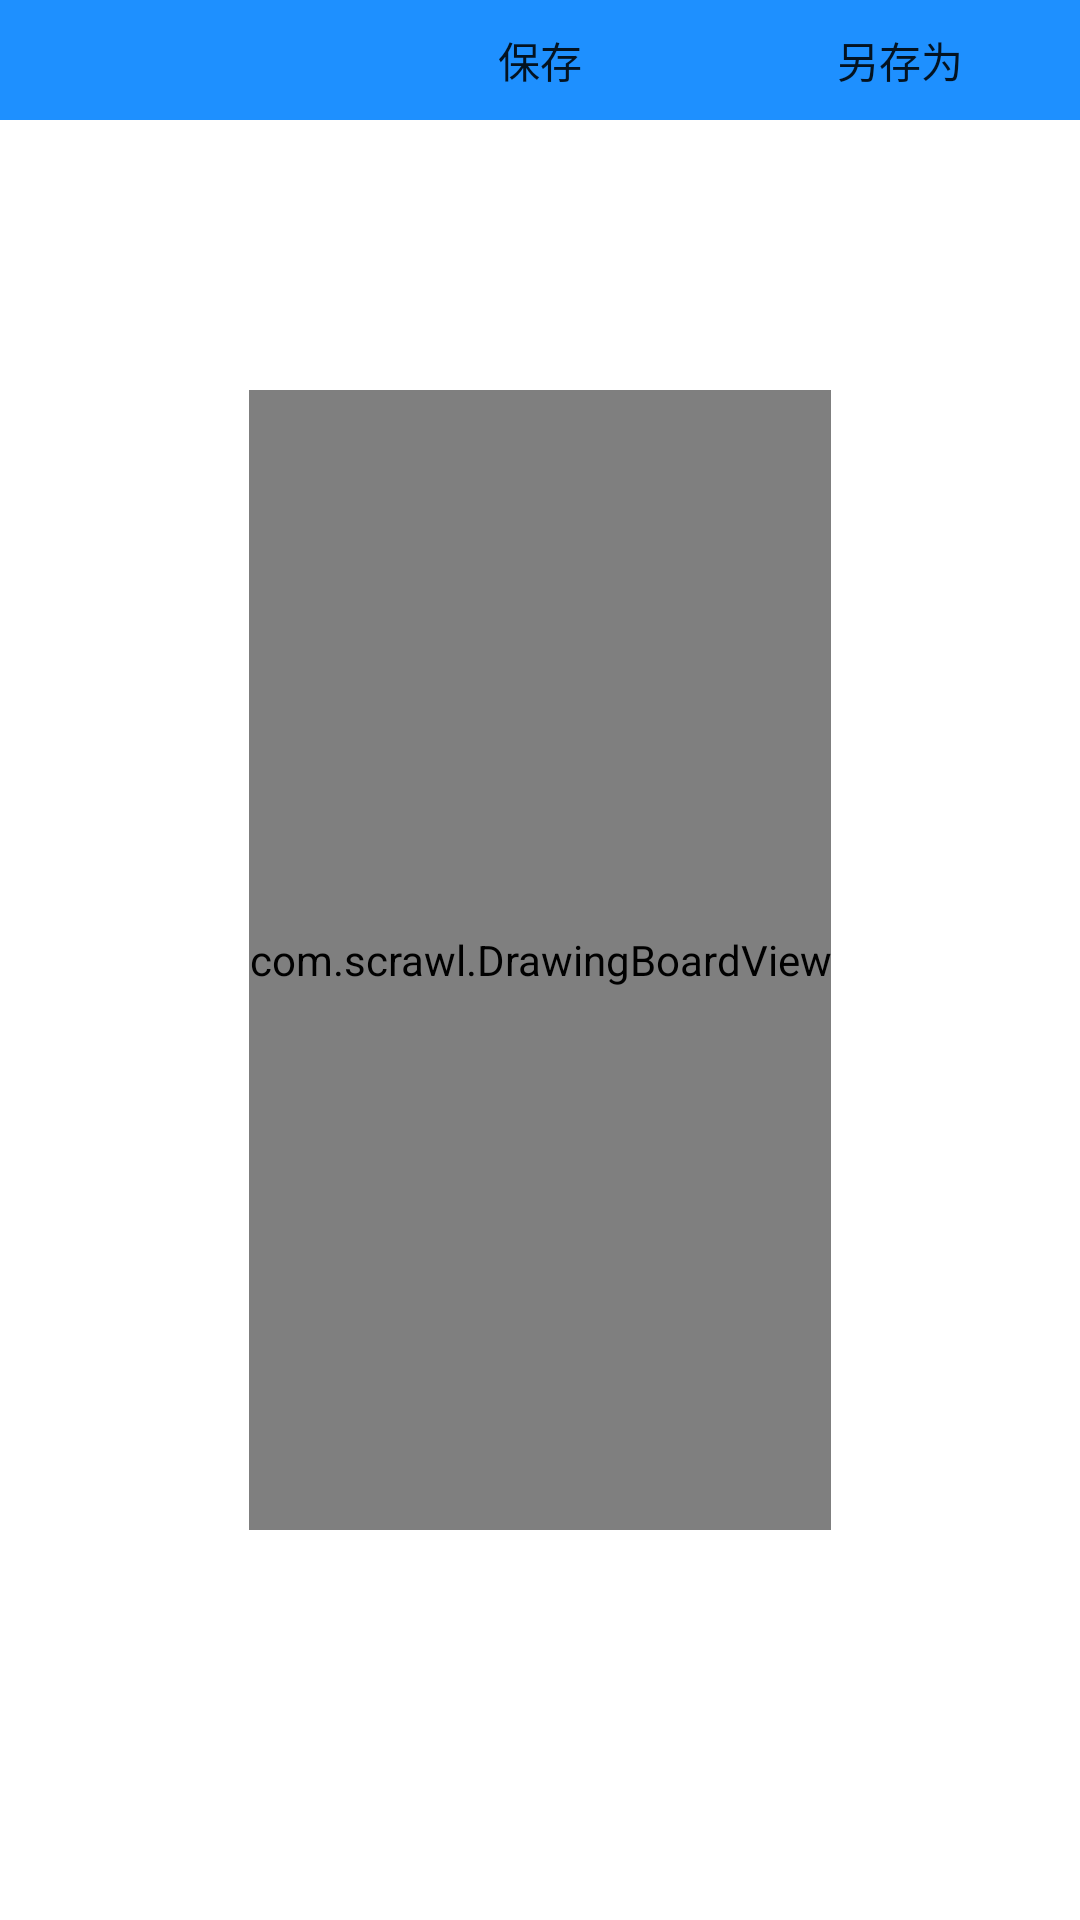

Produce the Android XML layout that renders to this screen, including the resource entries it uses.
<!-- AndroidManifest.xml: fallback theme Theme.MaterialComponents.DayNight.NoActionBar -->
<!-- res/layout/draw.xml -->
<?xml version="1.0" encoding="utf-8"?>
<RelativeLayout xmlns:android="http://schemas.android.com/apk/res/android"
    android:layout_width="match_parent"
    android:layout_height="match_parent"
    android:background="@color/white" >
    
     <include
        android:id="@+id/common_top_bar"
        layout="@layout/top_bar" 
        />
     
    <LinearLayout
        android:id="@+id/drawLayout"
        android:layout_width="match_parent"
        android:layout_height="match_parent"
        android:layout_centerInParent="true" 
        android:gravity="center"
        android:orientation="vertical"
        >

        <com.scrawl.DrawingBoardView
            android:id="@+id/drawView"
            android:layout_width="wrap_content"
            android:layout_height="380dp" >

        </com.scrawl.DrawingBoardView>
    </LinearLayout>
</RelativeLayout>
<!-- res/layout/top_bar.xml (included above) -->
<?xml version="1.0" encoding="utf-8"?>
<RelativeLayout xmlns:android="http://schemas.android.com/apk/res/android"
    style="@style/top_bar" >
    
    
    
    
    
    
    <ImageButton
        android:id="@+id/button_back"
        android:layout_width="wrap_content"
        android:layout_height="wrap_content"
        android:layout_alignParentLeft="true"
        android:layout_centerVertical="true"
        android:layout_marginLeft="16dp"
        android:background="#00000000"
        android:src="@drawable/button_back" />

    <Button
        android:id="@+id/button_save"
        android:layout_width="wrap_content"
        android:layout_height="wrap_content"
        android:layout_alignParentTop="true"
        android:layout_centerHorizontal="true"
        android:background="#00000000"
        android:text="保存" />

    <Button
        android:id="@+id/button_save_as"
        android:layout_width="wrap_content"
        android:layout_height="wrap_content"
        android:layout_alignParentRight="true"
        android:layout_alignParentTop="true"
        android:layout_marginRight="16dp"
        android:background="#00000000"
        android:text="另存为" />

</RelativeLayout>
<!-- resources referenced by this layout -->
<resources>
  <color name="white">#FFFFFF</color>
  <style name="top_bar">
          <item name="android:background">@color/dodger_blue</item>
          <item name="android:layout_width">fill_parent</item>
          <item name="android:layout_height">40.0dip</item>
      </style>
  <color name="dodger_blue">#1E90FF</color>
</resources>
